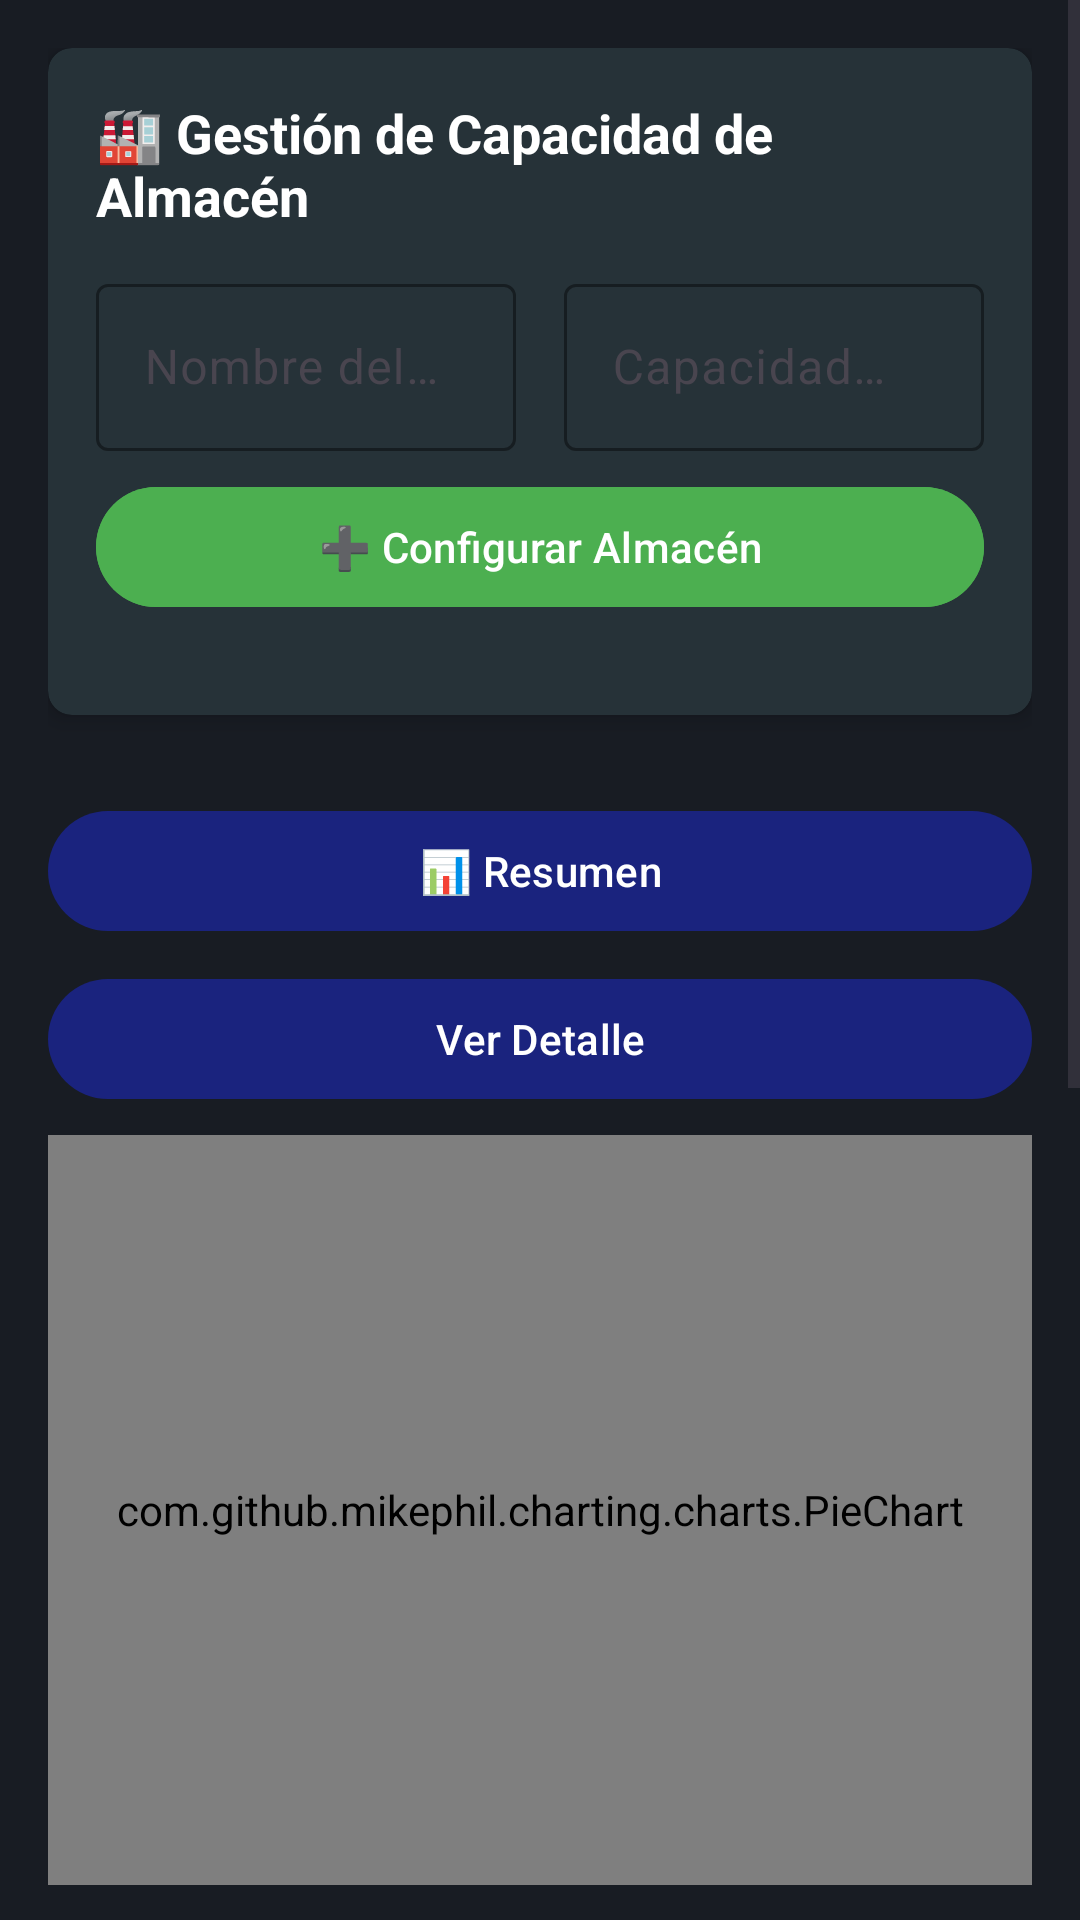

Layout XML and referenced resources for this Android screen:
<!-- AndroidManifest.xml: application theme PremiumTheme -->
<!-- res/layout/activity_dashboard_comparacion.xml -->
<ScrollView xmlns:android="http://schemas.android.com/apk/res/android"
    xmlns:app="http://schemas.android.com/apk/res-auto"
    android:layout_width="match_parent"
    android:layout_height="match_parent"
    android:background="#181C23">

    <LinearLayout
        android:orientation="vertical"
        android:padding="16dp"
        android:layout_width="match_parent"
        android:layout_height="wrap_content">

        
        <androidx.cardview.widget.CardView
            android:layout_width="match_parent"
            android:layout_height="wrap_content"
            android:layout_marginBottom="16dp"
            app:cardBackgroundColor="#263238"
            app:cardCornerRadius="8dp"
            app:cardElevation="4dp">

            <LinearLayout
                android:layout_width="match_parent"
                android:layout_height="wrap_content"
                android:orientation="vertical"
                android:padding="16dp">

                <TextView
                    android:layout_width="match_parent"
                    android:layout_height="wrap_content"
                    android:text="🏭 Gestión de Capacidad de Almacén"
                    android:textColor="#FFFFFF"
                    android:textSize="18sp"
                    android:textStyle="bold"
                    android:layout_marginBottom="12dp"/>

                <LinearLayout
                    android:layout_width="match_parent"
                    android:layout_height="wrap_content"
                    android:orientation="horizontal"
                    android:layout_marginBottom="8dp">

                    <com.google.android.material.textfield.TextInputLayout
                        android:layout_width="0dp"
                        android:layout_height="wrap_content"
                        android:layout_weight="1"
                        android:layout_marginEnd="8dp"
                        android:hint="Nombre del Almacén"
                        app:hintTextColor="#B0BEC5"
                        app:boxStrokeColor="#4CAF50">

                        <com.google.android.material.textfield.TextInputEditText
                            android:id="@+id/etNombreAlmacen"
                            android:layout_width="match_parent"
                            android:layout_height="wrap_content"
                            android:textColor="#FFFFFF"
                            android:textColorHint="#B0BEC5"/>
                    </com.google.android.material.textfield.TextInputLayout>

                    <com.google.android.material.textfield.TextInputLayout
                        android:layout_width="0dp"
                        android:layout_height="wrap_content"
                        android:layout_weight="1"
                        android:layout_marginStart="8dp"
                        android:hint="Capacidad Máxima"
                        app:hintTextColor="#B0BEC5"
                        app:boxStrokeColor="#4CAF50"
                        app:suffixText="pallets">

                        <com.google.android.material.textfield.TextInputEditText
                            android:id="@+id/etCapacidadMaxima"
                            android:layout_width="match_parent"
                            android:layout_height="wrap_content"
                            android:inputType="number"
                            android:textColor="#FFFFFF"
                            android:textColorHint="#B0BEC5"/>
                    </com.google.android.material.textfield.TextInputLayout>
                </LinearLayout>

                <Button
                    android:id="@+id/btnConfigurarAlmacen"
                    android:layout_width="match_parent"
                    android:layout_height="wrap_content"
                    android:text="➕ Configurar Almacén"
                    android:layout_marginBottom="16dp"
                    android:backgroundTint="#4CAF50"/>

                
                <androidx.recyclerview.widget.RecyclerView
                    android:id="@+id/recyclerAlmacenes"
                    android:layout_width="match_parent"
                    android:layout_height="wrap_content"
                    android:layout_marginBottom="8dp"
                    android:visibility="gone"/>

                
                <LinearLayout
                    android:id="@+id/layoutResumenSaturacion"
                    android:layout_width="match_parent"
                    android:layout_height="wrap_content"
                    android:orientation="vertical"
                    android:background="@drawable/bg_rounded_light"
                    android:padding="12dp"
                    android:visibility="gone">

                    <TextView
                        android:layout_width="match_parent"
                        android:layout_height="wrap_content"
                        android:text="📊 Resumen General"
                        android:textSize="16sp"
                        android:textStyle="bold"
                        android:layout_marginBottom="8dp"/>

                    <TextView
                        android:id="@+id/tvTotalPalletsEscaneados"
                        android:layout_width="match_parent"
                        android:layout_height="wrap_content"
                        android:text="Total Pallets Escaneados: 0"
                        android:textSize="14sp"/>

                    <TextView
                        android:id="@+id/tvCapacidadTotalConfigurada"
                        android:layout_width="match_parent"
                        android:layout_height="wrap_content"
                        android:text="Capacidad Total Configurada: 0"
                        android:textSize="14sp"/>

                    <TextView
                        android:id="@+id/tvSaturacionPromedio"
                        android:layout_width="match_parent"
                        android:layout_height="wrap_content"
                        android:text="Saturación Promedio: 0%"
                        android:textSize="14sp"
                        android:textStyle="bold"/>
                </LinearLayout>
            </LinearLayout>
        </androidx.cardview.widget.CardView>

        
        <Button
            android:id="@+id/btnResumen"
            android:layout_width="match_parent"
            android:layout_height="wrap_content"
            android:text="📊 Resumen"
            android:layout_marginTop="12dp"/>

        <Button
            android:id="@+id/btnAlternarVista"
            android:layout_width="match_parent"
            android:layout_height="wrap_content"
            android:text="Ver Detalle"
            android:layout_marginTop="8dp"/>

        <TextView
            android:id="@+id/tvSinDatos"
            android:layout_width="match_parent"
            android:layout_height="wrap_content"
            android:text="No hay datos para mostrar."
            android:textColor="#FFFFFF"
            android:gravity="center"
            android:visibility="gone"
            android:layout_marginTop="12dp"
            android:textSize="16sp"/>

        <com.github.mikephil.charting.charts.PieChart
            android:id="@+id/pieChart"
            android:layout_width="match_parent"
            android:layout_height="250dp"
            android:layout_marginTop="8dp"/>

        <Button
            android:id="@+id/btnExportar"
            android:layout_width="match_parent"
            android:layout_height="wrap_content"
            android:text="📧 Exportar y Enviar"
            android:layout_marginTop="16dp"/>

        <TableLayout
                android:id="@+id/tablaComparacion"
                android:layout_width="match_parent"
                android:layout_height="405dp"
                android:stretchColumns="*"
                android:layout_marginTop="16dp"/>
    </LinearLayout>
</ScrollView>
<!-- resources referenced by this layout -->
<resources>
  <style name="PremiumTheme" parent="Theme.Material3.DayNight">
          <item name="colorPrimary">@color/primary_deep_blue</item>
          <item name="colorPrimaryContainer">@color/surface_dark_grey</item>
          <item name="colorSecondary">@color/accent_gold</item>
          <item name="colorSecondaryContainer">@color/surface_medium_grey</item>
          <item name="colorSurface">@color/surface_light_grey</item>
          <item name="colorOnSurface">@color/primary_elegant_black</item>
          <item name="colorOnPrimary">@android:color/white</item>
          <item name="colorOnSecondary">@color/primary_elegant_black</item>
          <item name="colorError">@color/error_red</item>
          <item name="colorOnError">@android:color/white</item>
  
          
          <item name="android:statusBarColor">@color/primary_deep_blue</item>
          <item name="android:navigationBarColor">@color/surface_light_grey</item>
          <item name="android:windowLightStatusBar">false</item>
          <item name="android:windowLightNavigationBar">true</item>
  
          
          <item name="android:windowTranslucentStatus">false</item>
          <item name="android:windowDrawsSystemBarBackgrounds">true</item>
      </style>
  <color name="primary_deep_blue">#1A237E</color>
  <color name="surface_dark_grey">#1E1E1E</color>
  <color name="accent_gold">#FFD700</color>
  <color name="surface_medium_grey">#2D2D2D</color>
  <color name="surface_light_grey">#F5F5F5</color>
  <color name="primary_elegant_black">#121212</color>
  <color name="error_red">#F44336</color>
</resources>
